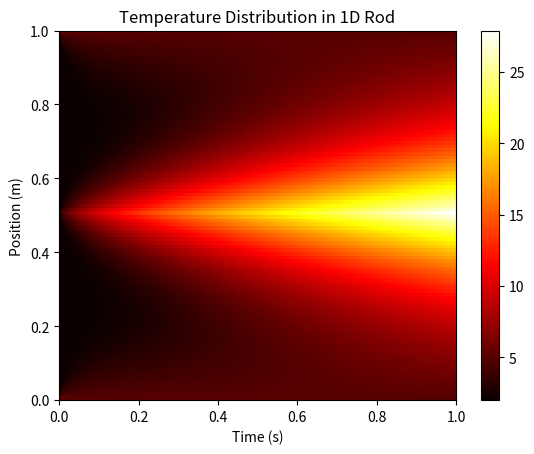

This chart was generated by the following Python code:
import numpy as np
import matplotlib.pyplot as plt


def stability_analysis(conductivity, dx, dt):
    """
    This function performs a stability analysis on the heat equation
    """
    stability_constant = conductivity * dt / dx**2
    if stability_constant > 0.5:
        raise ValueError("Stability condition not met. Stability constant is {}".format(
            stability_constant))
    else:
        print("Stability condition met. Stability constant is {}".format(
            stability_constant))


def construct_matrix(conductivity, dx, dt, grid_size):
    """
    This function constructs the matrix to discretize the heat equation
    """
    a_coeff = -2
    b_coeff = 1
    c_coeff = 1

    A = np.diag(np.ones(grid_size)*a_coeff) + np.diag(np.ones(grid_size-1)
                                                      * b_coeff, k=1) + np.diag(np.ones(grid_size-1)*c_coeff, k=-1)
    A = A * conductivity * dt / dx**2

    # Set the Dirichlet boundary conditions, where dT/dt = 0
    A[0, :] = 0
    A[-1, :] = 0

    return A


def construct_b_vector(source_strength, time_index, source_location, grid_size):
    """
    This function constructs the b_vector on the right hand side of the heat equation. 
    Using the time_index, the source_strength at that time is extracted and placed in the b_vector
    at the sensor_location.
    """
    b_vector = np.zeros(grid_size)
    b_vector[source_location] = source_strength[time_index]
    return b_vector


def extract_sensor_data(T, sensor_location_index):
    """
    This function extracts the sensor data from the Temperature array
    at the specified locations of the sensors.
    """
    sensor_data = T[sensor_location_index, :]
    return sensor_data


def temperature_simulation():
    """
    This function simulates the temperature distribution in a 1D rod using two Dirichlet boundary conditions
    and a source term. The source strength is a function of time. 
    """
    conductivity = 0.05

    # Set up the grid
    x_left_boundary = 0
    x_right_boundary = 1
    grid_size = 100
    dx = (x_right_boundary - x_left_boundary) / grid_size
    x = np.linspace(x_left_boundary, x_right_boundary, grid_size)

    # Set up the time grid
    t0 = 0
    t_final = 1
    time_steps = 1000
    dt = (t_final - t0) / time_steps
    t = np.linspace(t0, t_final, time_steps).T


    # Source term. Each element i is the source at time t_i
    source_strength = np.ones(time_steps) * 1
    source_location = int(np.floor(grid_size / 2)-1)
    

    # Perform stability analysis
    stability_analysis(conductivity, dx, dt)

    # Set up the Temperature array
    T = np.ones((grid_size, time_steps))

    # Initial Conditions
    T[:, 0] = 2

    # Boundary Conditions
    T_left = 5
    T_right = 5

    T[0, :] = T_left
    T[-1, :] = T_right

    # Set up the matrix to discretize the heat equation with source term
    A = construct_matrix(conductivity, dx, dt, grid_size)

    identity = np.eye(grid_size)
    # Solve the heat equation for each time step
    for time_index in range(1, time_steps):
        b_vector = construct_b_vector(
            source_strength, time_index, source_location, grid_size)
        T[:, time_index] = (identity + A) @ T[:, time_index-1] + b_vector

    return x, t, T, source_location, source_strength


def return_data():
    x, t, T,source_location, source_strength = temperature_simulation()
    # Extract Sensor Data

    
    #Select every fifth entry in the x array
    sensor_location = x[::25]
    sensor_location_index = [int(np.floor(i * len(x)))
                             for i in sensor_location]

    sensor_data = extract_sensor_data(T, sensor_location_index)

    return x,t, T, sensor_data, sensor_location, source_location,source_strength

def plot_heat_map(x,t,T):
    # Plot the results in heat map
    plt.figure()
    plt.imshow(T, cmap='hot', interpolation='nearest',
               extent=[t[0],t[-1],x[0],x[-1]], aspect='auto')
    plt.xlabel('Time (s)')
    plt.ylabel('Position (m)')
    plt.colorbar()
    plt.title('Temperature Distribution in 1D Rod')
    plt.show()


def main():
    x,t,T,_,_ = temperature_simulation()
    # Plot the results in heat map
    plot_heat_map(x,t,T)




if __name__ == "__main__":
    main()
